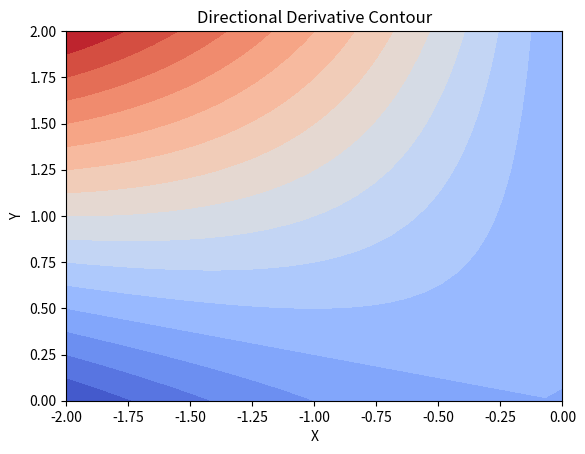

Write the Python code that produced this figure.
import numpy as np
import matplotlib.pyplot as plt
#Define the function
def T(x,y):
    return 3*x**2*y
def gradient_T(x,y):
    dT_dx=6*x*y
    dT_dy=3*x**2
    return np.array([dT_dx,dT_dy])
#Compute directional derivative 
def directional_derivatives(x,y,direction):
    grad=gradient_T(x,y)
    dierection=direction/np.linalg.norm(direction)
    return np.dot(grad,direction)
#Given point and direction
point=(-1,3/2)
direction=np.array([-1,-1/2])
#Compute and print results
grad_at_point=gradient_T(*point)
dir_deriv=directional_derivatives(*point,direction)
print(f'Gradient at {point}: {grad_at_point}')
print(f'Directional Derivative at {point} in direction {direction}: {dir_deriv}')
#Plot the directional derivatives  over the given region
x_val=np.linspace(-2,0,30)
y_val=np.linspace(0,2,30)
X,Y=np.meshgrid(x_val,y_val)
Z=np.vectorize(lambda x,y:directional_derivatives(x,y,direction))(X,Y)
#Contour plot
plt.contourf(X,Y,Z,levels=20,cmap='coolwarm')
plt.xlabel('X')
plt.ylabel('Y')
plt.title('Directional Derivative Contour')
plt.show()